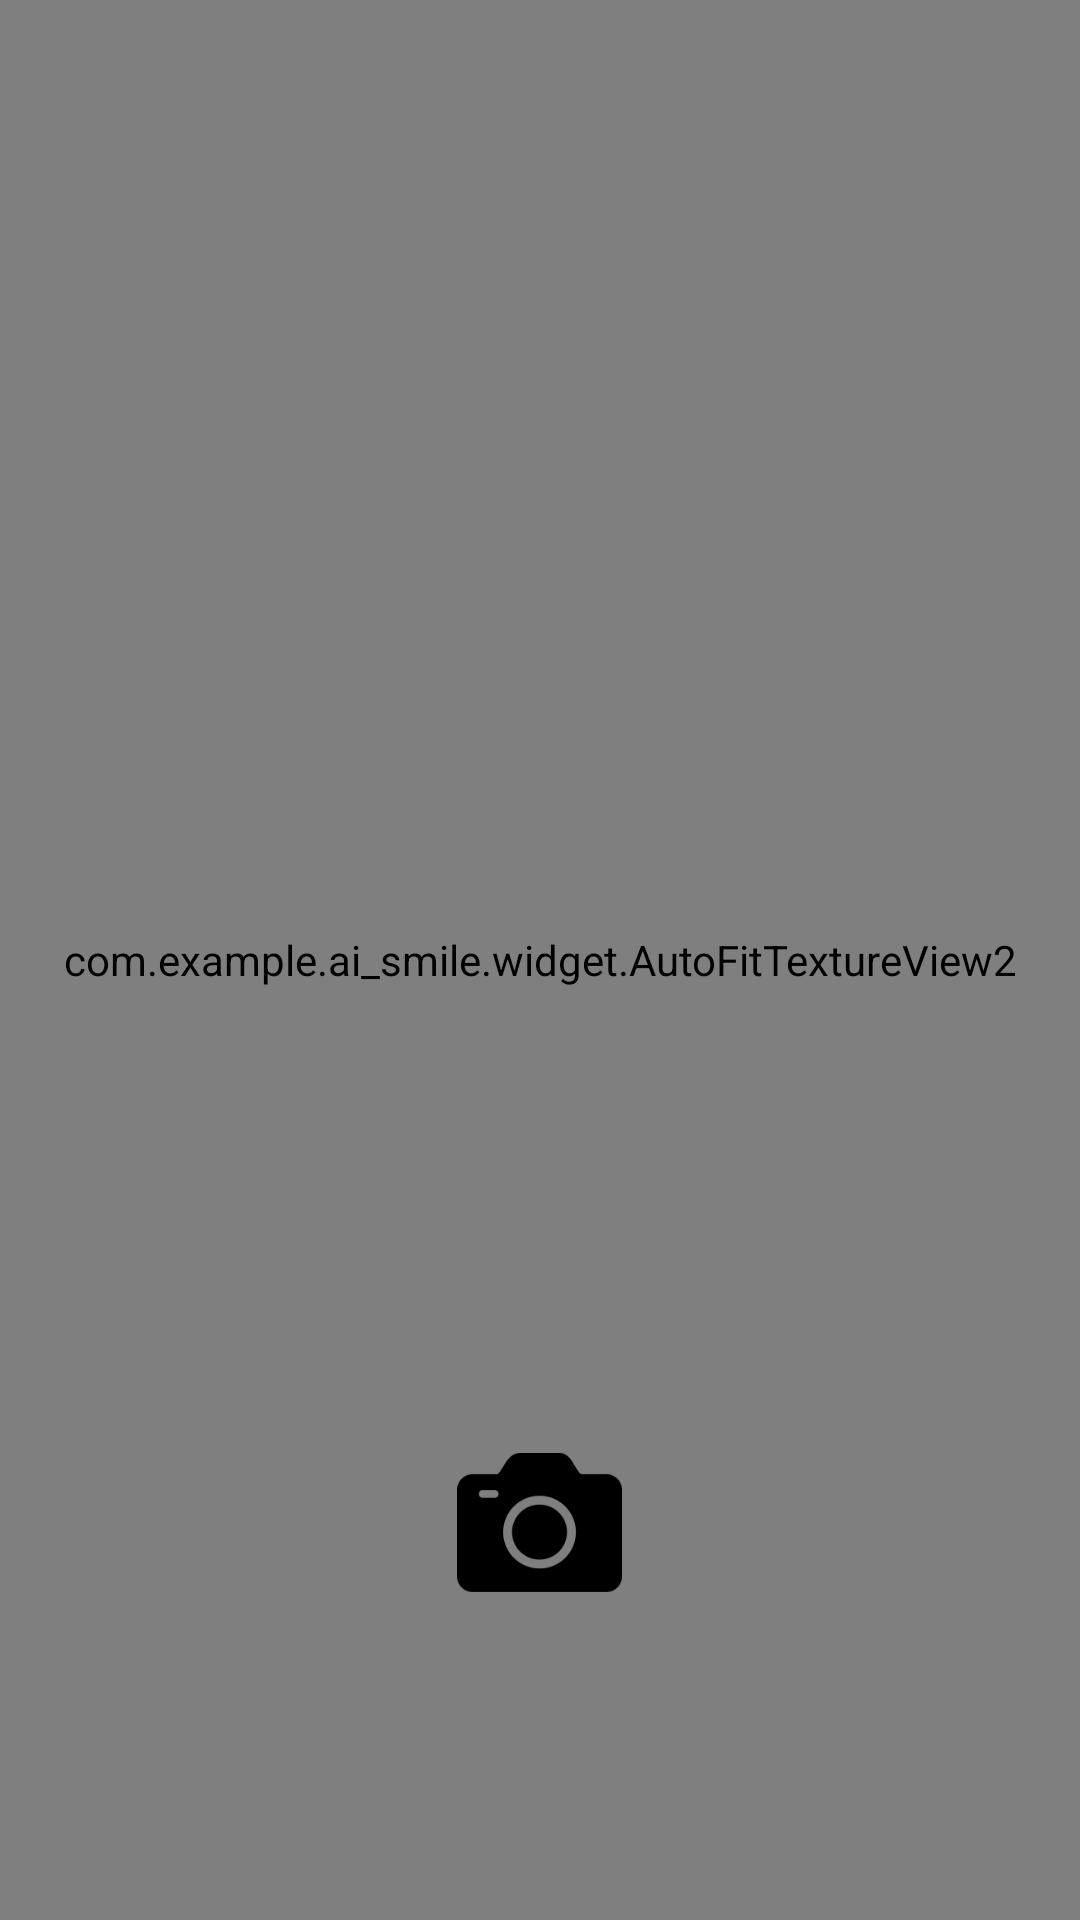

Layout XML and referenced resources for this Android screen:
<!-- AndroidManifest.xml: activity theme MaiTabTheme -->
<!-- res/layout/activity_camera2.xml -->
<?xml version="1.0" encoding="utf-8"?>
<androidx.constraintlayout.widget.ConstraintLayout xmlns:android="http://schemas.android.com/apk/res/android"
    xmlns:app="http://schemas.android.com/apk/res-auto"
    android:layout_width="match_parent"
    android:layout_height="match_parent">

    <androidx.constraintlayout.widget.ConstraintLayout
        android:id="@+id/camera_cl"
        android:layout_width="match_parent"
        android:layout_height="match_parent"
        app:layout_constraintBottom_toBottomOf="parent"
        app:layout_constraintLeft_toLeftOf="parent"
        app:layout_constraintRight_toRightOf="parent"
        app:layout_constraintTop_toTopOf="parent">

        <com.example.ai_smile.widget.AutoFitTextureView2
            android:id="@+id/main_texture"
            android:layout_width="match_parent"
            android:layout_height="match_parent"
            app:layout_constraintBottom_toBottomOf="parent"
            app:layout_constraintLeft_toLeftOf="parent"
            app:layout_constraintRight_toRightOf="parent"
            app:layout_constraintTop_toTopOf="parent" />

        <ImageView
            android:id="@+id/close_iv"
            android:layout_width="wrap_content"
            android:layout_height="wrap_content"
            android:layout_marginLeft="20dp"
            android:layout_marginTop="50dp"
            android:src="@mipmap/icon_close"
            app:layout_constraintLeft_toLeftOf="parent"
            app:layout_constraintTop_toTopOf="parent"
            android:visibility="gone"/>

        <ImageView
            android:id="@+id/flip_iv"
            android:layout_width="60dp"
            android:layout_height="60dp"
            android:layout_marginTop="20dp"
            android:scaleType="center"
            android:src="@mipmap/icon_flip"
            app:layout_constraintRight_toRightOf="parent"
            app:layout_constraintTop_toTopOf="parent"
            android:visibility="gone"/>

        <LinearLayout
            android:id="@+id/bottom_ll"
            android:layout_width="match_parent"
            android:layout_height="150dp"
            android:layout_marginBottom="10dp"
            android:gravity="bottom"
            app:layout_constraintBottom_toBottomOf="parent"
            app:layout_constraintLeft_toLeftOf="parent"
            app:layout_constraintRight_toRightOf="parent">

            <RelativeLayout
                android:layout_width="0dp"
                android:layout_height="match_parent"
                android:layout_weight="2"/>

            <androidx.constraintlayout.widget.ConstraintLayout
                android:layout_width="0dp"
                android:layout_height="match_parent"
                android:layout_weight="3"
                android:visibility="gone">

                <com.example.ai_smile.widget.CameraShutterBtn
                    android:id="@+id/capture_iv"
                    android:layout_width="match_parent"
                    android:layout_height="match_parent"
                    android:layout_centerInParent="true"
                    android:layout_marginLeft="20dp"
                    android:layout_marginRight="20dp"
                    app:backgroudcolor="#888888"
                    app:duration="15"
                    app:innercirclecolor="#00DBDB"
                    app:layout_constraintDimensionRatio="1:1"
                    app:progresscolor="#00DBDB"
                    app:progresswidth="5dp" />

            </androidx.constraintlayout.widget.ConstraintLayout>

            <ImageView
                android:id="@+id/iv_take_photo"
                android:layout_width="@dimen/DIMEN_110PX"
                android:layout_height="@dimen/DIMEN_110PX"
                android:layout_gravity="center_horizontal"
                android:layout_marginTop="@dimen/DIMEN_80PX"
                android:src="@mipmap/icon_camera"
                android:layout_centerInParent="true"
                android:layout_marginLeft="20dp"
                android:layout_marginRight="20dp" />

            <RelativeLayout
                android:layout_width="0dp"
                android:layout_height="match_parent"
                android:layout_weight="2"/>

        </LinearLayout>

        <TextView
            android:layout_width="wrap_content"
            android:layout_height="wrap_content"
            android:text="轻触拍照，按住摄像"
            android:textColor="#ffffff"
            app:layout_constraintBottom_toTopOf="@+id/bottom_ll"
            app:layout_constraintLeft_toLeftOf="parent"
            app:layout_constraintRight_toRightOf="parent"
            android:visibility="gone"/>

    </androidx.constraintlayout.widget.ConstraintLayout>

</androidx.constraintlayout.widget.ConstraintLayout>
<!-- resources referenced by this layout -->
<resources>
  <dimen name="DIMEN_110PX">55.0dp</dimen>
  <dimen name="DIMEN_80PX">40.0dp</dimen>
  <!-- mipmap icon_camera: png bitmap (mipmap-xxhdpi, 3531 bytes) -->
  <style name="MaiTabTheme" parent="Theme.AppCompat.Light.NoActionBar">
          <item name="android:windowNoTitle">true</item>//无标题
          <item name="android:windowActionBar">false</item>//无ActionBar
          <item name="android:windowFullscreen">true</item>//全屏即无通知栏
          <item name="android:windowContentOverlay">@null</item>//是否有遮盖
      </style>
</resources>
